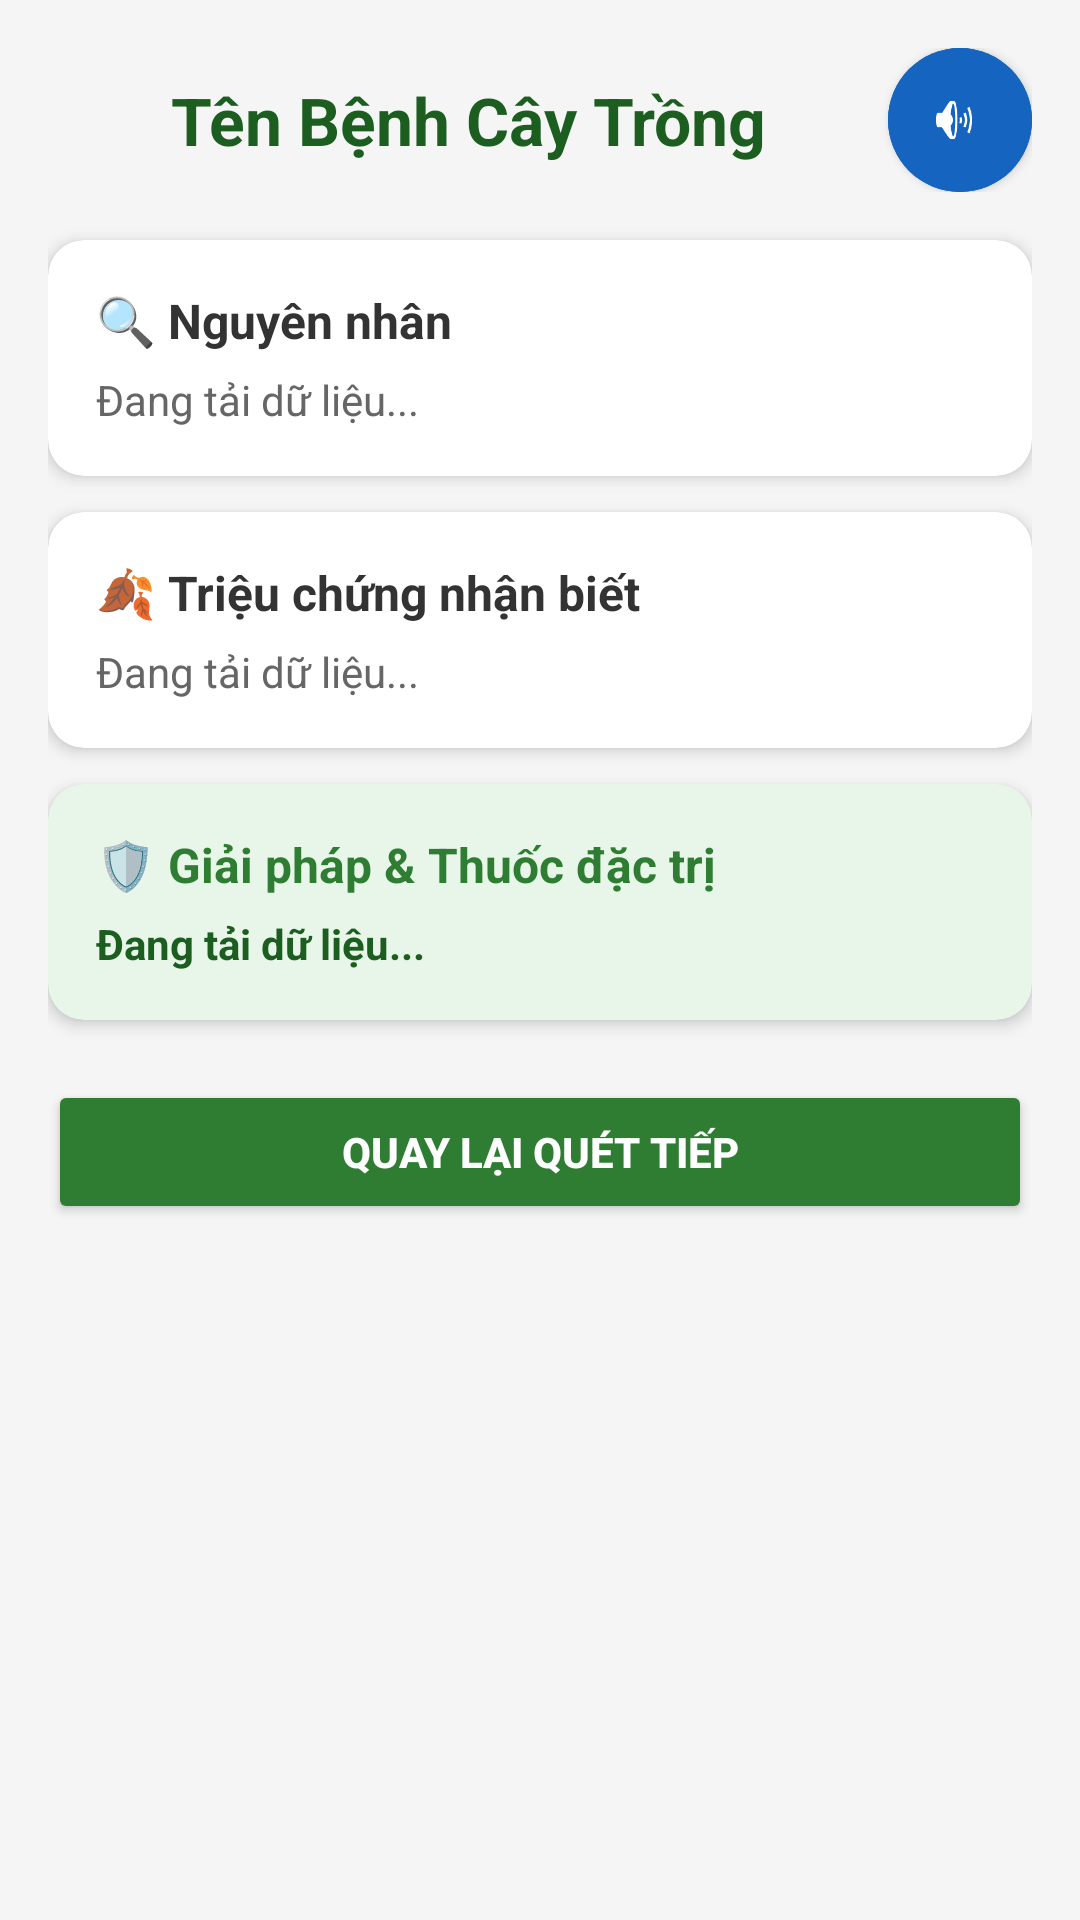

Layout XML and referenced resources for this Android screen:
<!-- AndroidManifest.xml: application theme Theme.SmartCropDoctor -->
<!-- res/layout/activity_detail.xml -->
<?xml version="1.0" encoding="utf-8"?>
<ScrollView xmlns:android="http://schemas.android.com/apk/res/android"
    xmlns:app="http://schemas.android.com/apk/res-auto"
    android:layout_width="match_parent"
    android:layout_height="match_parent"
    android:background="#F5F5F5">

    <LinearLayout
        android:layout_width="match_parent"
        android:layout_height="wrap_content"
        android:orientation="vertical"
        android:padding="16dp">

        
        <LinearLayout
            android:layout_width="match_parent"
            android:layout_height="wrap_content"
            android:orientation="horizontal"
            android:gravity="center_vertical"
            android:layout_marginBottom="16dp">

            <TextView
                android:id="@+id/tvDiseaseName"
                android:layout_width="0dp"
                android:layout_height="wrap_content"
                android:layout_weight="1"
                android:text="Tên Bệnh Cây Trồng"
                android:textColor="#1B5E20"
                android:textSize="22sp"
                android:textStyle="bold"
                android:gravity="center" />

            <com.google.android.material.button.MaterialButton
                android:id="@+id/btnSpeak"
                style="@style/Widget.MaterialComponents.Button.Icon"
                android:layout_width="48dp"
                android:layout_height="48dp"
                android:insetLeft="0dp"
                android:insetTop="0dp"
                android:insetRight="0dp"
                android:insetBottom="0dp"
                app:icon="@android:drawable/ic_lock_silent_mode_off"
                app:iconGravity="textStart"
                app:iconPadding="0dp"
                app:iconTint="#FFFFFF"
                android:backgroundTint="#1565C0"
                app:shapeAppearanceOverlay="@style/CircleButtonShape" />
        </LinearLayout>

        
        <androidx.cardview.widget.CardView
            android:id="@+id/cardDiseaseImage"
            android:layout_width="match_parent"
            android:layout_height="220dp"
            android:layout_marginBottom="16dp"
            app:cardCornerRadius="14dp"
            app:cardElevation="4dp"
            android:visibility="gone">
            <ImageView
                android:id="@+id/ivDiseaseDetail"
                android:layout_width="match_parent"
                android:layout_height="match_parent"
                android:scaleType="centerCrop"
                android:background="#E0E0E0"/>
        </androidx.cardview.widget.CardView>

        
        <androidx.cardview.widget.CardView
            android:layout_width="match_parent"
            android:layout_height="wrap_content"
            android:layout_marginBottom="12dp"
            app:cardCornerRadius="12dp"
            app:cardElevation="3dp">
            <LinearLayout
                android:layout_width="match_parent"
                android:layout_height="wrap_content"
                android:orientation="vertical"
                android:padding="16dp">
                <TextView
                    android:layout_width="wrap_content"
                    android:layout_height="wrap_content"
                    android:text="🔍 Nguyên nhân"
                    android:textColor="#333333"
                    android:textStyle="bold"
                    android:textSize="16sp"/>
                <TextView
                    android:id="@+id/tvCause"
                    android:layout_width="match_parent"
                    android:layout_height="wrap_content"
                    android:layout_marginTop="6dp"
                    android:text="Đang tải dữ liệu..."
                    android:textColor="#666666"
                    android:textSize="14sp"/>
            </LinearLayout>
        </androidx.cardview.widget.CardView>

        
        <androidx.cardview.widget.CardView
            android:layout_width="match_parent"
            android:layout_height="wrap_content"
            android:layout_marginBottom="12dp"
            app:cardCornerRadius="12dp"
            app:cardElevation="3dp">
            <LinearLayout
                android:layout_width="match_parent"
                android:layout_height="wrap_content"
                android:orientation="vertical"
                android:padding="16dp">
                <TextView
                    android:layout_width="wrap_content"
                    android:layout_height="wrap_content"
                    android:text="🍂 Triệu chứng nhận biết"
                    android:textColor="#333333"
                    android:textStyle="bold"
                    android:textSize="16sp"/>
                <TextView
                    android:id="@+id/tvSymptoms"
                    android:layout_width="match_parent"
                    android:layout_height="wrap_content"
                    android:layout_marginTop="6dp"
                    android:text="Đang tải dữ liệu..."
                    android:textColor="#666666"
                    android:textSize="14sp"/>
            </LinearLayout>
        </androidx.cardview.widget.CardView>

        
        <androidx.cardview.widget.CardView
            android:layout_width="match_parent"
            android:layout_height="wrap_content"
            android:layout_marginBottom="20dp"
            app:cardCornerRadius="12dp"
            app:cardElevation="3dp"
            app:cardBackgroundColor="#E8F5E9">
            <LinearLayout
                android:layout_width="match_parent"
                android:layout_height="wrap_content"
                android:orientation="vertical"
                android:padding="16dp">
                <TextView
                    android:layout_width="wrap_content"
                    android:layout_height="wrap_content"
                    android:text="🛡️ Giải pháp &amp; Thuốc đặc trị"
                    android:textColor="#2E7D32"
                    android:textStyle="bold"
                    android:textSize="16sp"/>
                <TextView
                    android:id="@+id/tvTreatment"
                    android:layout_width="match_parent"
                    android:layout_height="wrap_content"
                    android:layout_marginTop="6dp"
                    android:text="Đang tải dữ liệu..."
                    android:textColor="#1B5E20"
                    android:textSize="14sp"
                    android:textStyle="bold"/>
            </LinearLayout>
        </androidx.cardview.widget.CardView>

        
        <Button
            android:id="@+id/btnBack"
            android:layout_width="match_parent"
            android:layout_height="wrap_content"
            android:text="Quay lại quét tiếp"
            android:backgroundTint="#2E7D32"
            android:textColor="#FFFFFF"
            android:textStyle="bold"
            app:cornerRadius="8dp"/>

    </LinearLayout>
</ScrollView>
<!-- resources referenced by this layout -->
<resources>
  <style name="CircleButtonShape" parent="">
          <item name="cornerSize">50%</item>
      </style>
  <style name="Theme.SmartCropDoctor" parent="Base.Theme.SmartCropDoctor" />
  <style name="Base.Theme.SmartCropDoctor" parent="Theme.Material3.DayNight.NoActionBar">
      </style>
</resources>
